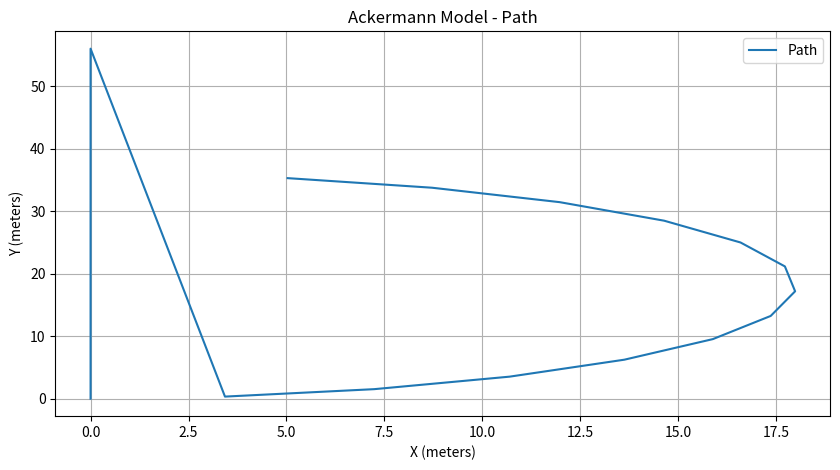
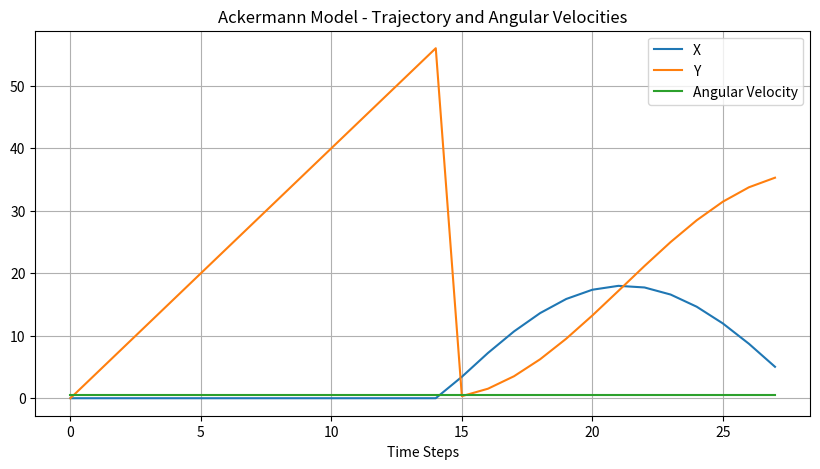

Generate these figures, in order, with matplotlib:
import numpy as np
import matplotlib.pyplot as plt

# Constants
length = 35  # length of the robot (in feet)
width = 10   # width of the robot (in feet)
velocity = 8  # constant velocity (in m/s)
frequency = 2  # frequency of commands (in Hz)
radius = 18  # radius of the circle (in meters)

# Conversion constants
feet_to_meters = 0.3048

# Robot dimensions in meters
length_m = length * feet_to_meters
width_m = width * feet_to_meters

# Calculate time step
dt = 1 / frequency

# Calculate number of steps
num_steps = int(2 * np.pi * radius / velocity / dt)

# Initialize arrays to store trajectory and velocities
trajectory = np.zeros((num_steps, 2))
angular_velocities = np.zeros((num_steps,))

# Ackermann model simulation
for i in range(num_steps):
    t = i * dt
    omega = velocity / radius
    angular_velocities[i] = omega

    # Update x, y coordinates
    # Start in the center, move to the edge, and then work around the edge
    if t <= np.pi / omega:
        trajectory[i, 0] = 0  # Center of the circle in x-direction
        trajectory[i, 1] = velocity * t  # Move along the radius in y-direction
    else:
        trajectory[i, 0] = radius * np.sin(omega * (t - np.pi / omega))
        trajectory[i, 1] = radius - radius * np.cos(omega * (t - np.pi / omega))

# Plot the resulting path
plt.figure(figsize=(10, 5))
plt.plot(trajectory[:, 0], trajectory[:, 1], label='Path')
plt.title('Ackermann Model - Path')
plt.xlabel('X (meters)')
plt.ylabel('Y (meters)')
plt.legend()
plt.grid(True)
plt.show()

# Plot the trajectory and angular velocities
plt.figure(figsize=(10, 5))
plt.plot(trajectory[:, 0], label='X')
plt.plot(trajectory[:, 1], label='Y')
plt.plot(angular_velocities, label='Angular Velocity')
plt.title('Ackermann Model - Trajectory and Angular Velocities')
plt.xlabel('Time Steps')
plt.legend()
plt.grid(True)
plt.show()
